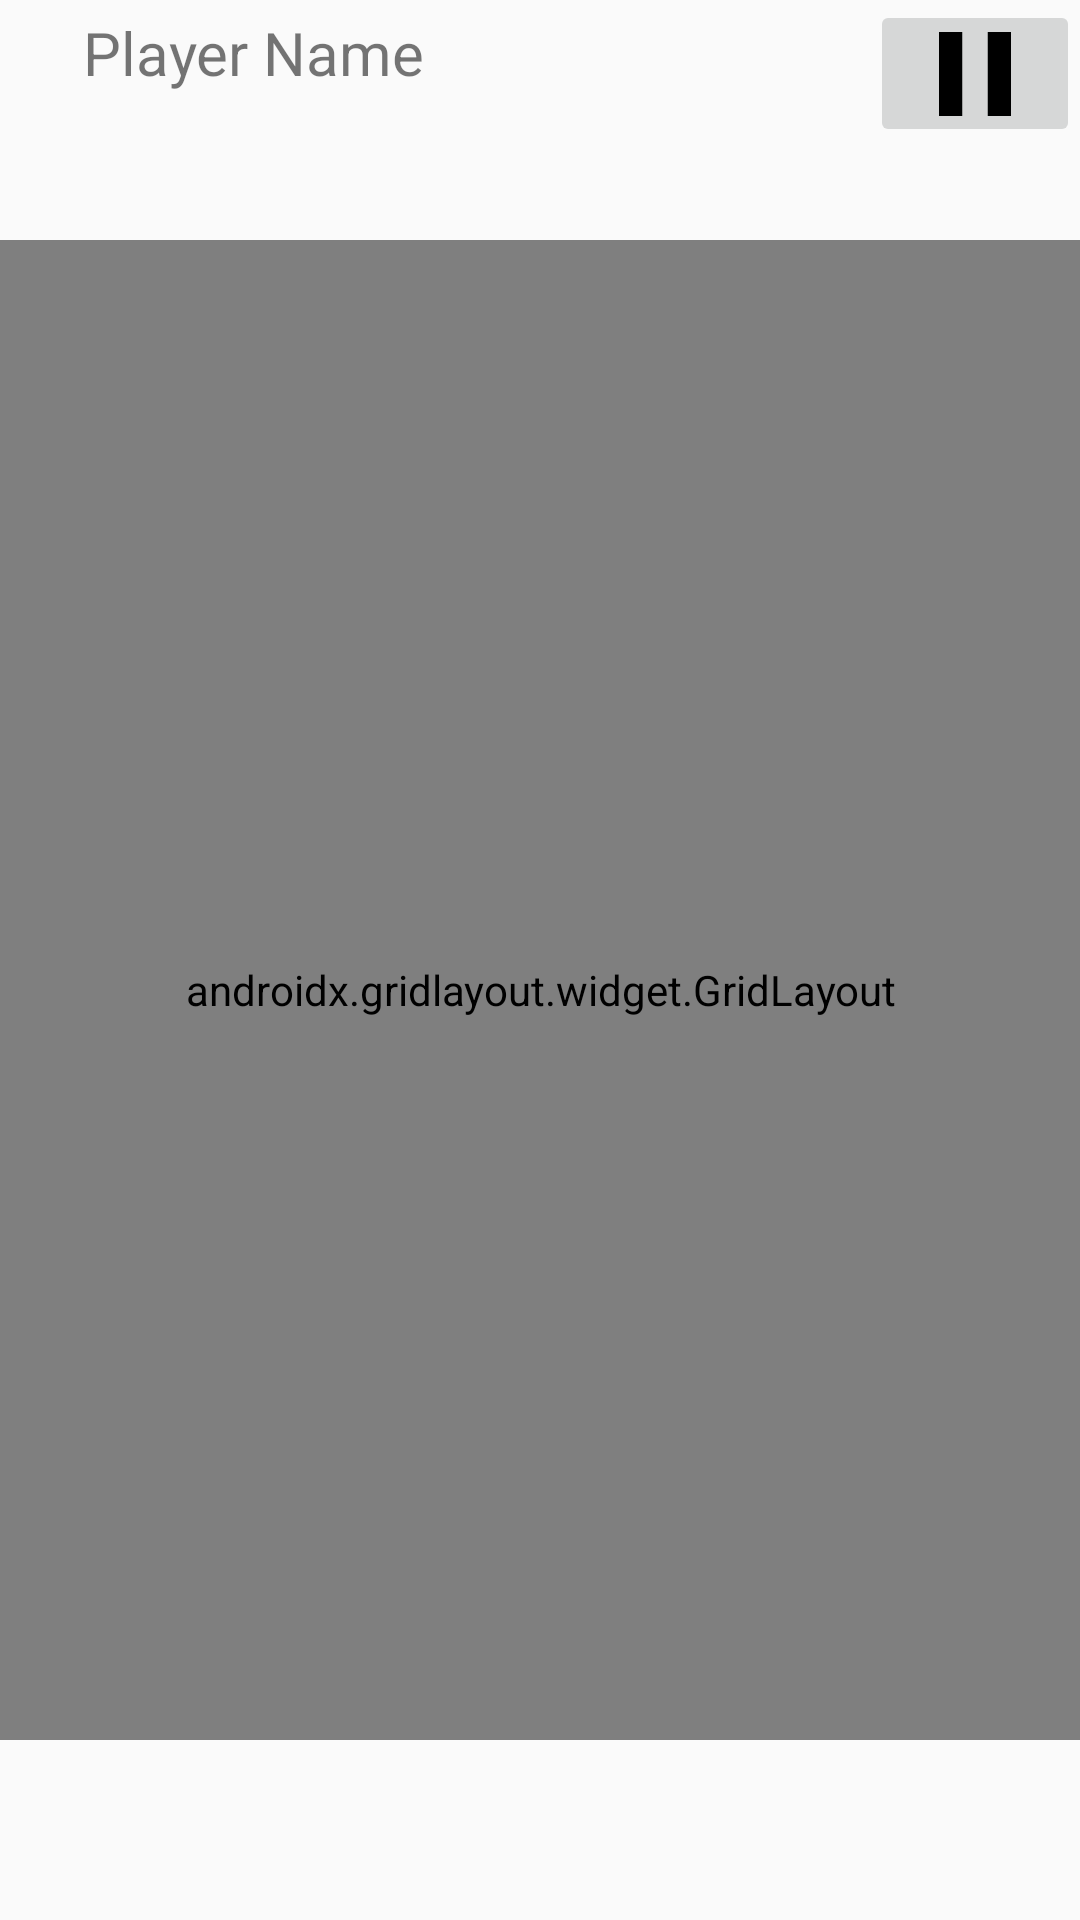

Here is an Android app screen rendered from its layout file. Give the layout XML and the strings, colors and styles it references.
<!-- AndroidManifest.xml: application theme Theme.BigBrains_Game -->
<!-- res/layout/music_game_page.xml -->
<?xml version="1.0" encoding="utf-8"?>
<androidx.constraintlayout.widget.ConstraintLayout xmlns:android="http://schemas.android.com/apk/res/android"
    xmlns:app="http://schemas.android.com/apk/res-auto"
    xmlns:tools="http://schemas.android.com/tools"
    android:layout_width="match_parent"
    android:layout_height="match_parent">

    <TextView
        android:id="@+id/player_Name_txt"
        android:layout_width="wrap_content"
        android:layout_height="wrap_content"
        android:layout_marginTop="4dp"
        android:background="@drawable/ic_rplayer_name"
        android:text="Player Name"
        android:textAlignment="center"
        android:textSize="20sp"
        app:layout_constraintEnd_toEndOf="parent"
        app:layout_constraintHorizontal_bias="0.111"
        app:layout_constraintStart_toStartOf="parent"
        app:layout_constraintTop_toTopOf="parent" />

    <androidx.gridlayout.widget.GridLayout
        android:id="@+id/gridLayout"
        android:layout_width="400dp"
        android:layout_height="500dp"
        android:layout_marginStart="5dp"
        android:layout_marginTop="100dp"
        android:layout_marginEnd="5dp"
        android:layout_marginBottom="80dp"
        app:layout_constraintBottom_toBottomOf="parent"
        app:layout_constraintEnd_toEndOf="parent"
        app:layout_constraintStart_toStartOf="parent"
        app:layout_constraintTop_toTopOf="parent">

        <Button
            android:id="@+id/button1"
            android:layout_width="100dp"
            android:layout_height="100dp"
            
            app:layout_column="0"
            app:layout_row="0" />

        <Button
            android:id="@+id/button2"
            android:layout_width="100dp"
            android:layout_height="100dp"
            
            app:layout_column="1"
            app:layout_row="1" />

        <Button
            android:id="@+id/button3"
            android:layout_width="100dp"
            android:layout_height="100dp"
            
            app:layout_column="1"
            app:layout_row="2" />

        <Button
            android:id="@+id/button4"
            android:layout_width="100dp"
            android:layout_height="100dp"
            
            app:layout_column="2"
            app:layout_row="3" />

        <Button
            android:id="@+id/button5"
            android:layout_width="100dp"
            android:layout_height="100dp"
            
            app:layout_column="1"
            app:layout_row="0" />

        <Button
            android:id="@+id/button6"
            android:layout_width="100dp"
            android:layout_height="100dp"
            
            app:layout_column="0"
            app:layout_row="1" />

        <Button
            android:id="@+id/button7"
            android:layout_width="100dp"
            android:layout_height="100dp"
            
            app:layout_column="0"
            app:layout_row="2" />

        <Button
            android:id="@+id/button8"
            android:layout_width="100dp"
            android:layout_height="100dp"
            
            app:layout_column="0"
            app:layout_row="3" />

        <Button
            android:id="@+id/button9"
            android:layout_width="100dp"
            android:layout_height="100dp"

            app:layout_column="2"
            app:layout_row="0"
            tools:ignore="SpeakableTextPresentCheck" />

        <Button
            android:id="@+id/button10"
            android:layout_width="100dp"
            android:layout_height="100dp"
            
            app:layout_column="3"
            app:layout_row="0" />

        <Button
            android:id="@+id/button11"
            android:layout_width="100dp"
            android:layout_height="100dp"
            
            app:layout_column="2"
            app:layout_row="1" />

        <Button
            android:id="@+id/button12"
            android:layout_width="100dp"
            android:layout_height="100dp"
            
            app:layout_column="3"
            app:layout_row="1" />

        <Button
            android:id="@+id/button13"
            android:layout_width="100dp"
            android:layout_height="100dp"
            
            app:layout_column="3"
            app:layout_row="2" />

        <Button
            android:id="@+id/button14"
            android:layout_width="100dp"
            android:layout_height="100dp"
            
            app:layout_column="2"
            app:layout_row="2" />

        <Button
            android:id="@+id/button15"
            android:layout_width="100dp"
            android:layout_height="100dp"
            
            app:layout_column="1"
            app:layout_row="3" />

        <Button
            android:id="@+id/button16"
            android:layout_width="100dp"
            android:layout_height="100dp"
            
            app:layout_column="3"
            app:layout_row="3" />

        <Button
            android:id="@+id/button17"
            android:layout_width="100dp"
            android:layout_height="100dp"
            
            app:layout_column="0"
            app:layout_row="4" />

        <Button
            android:id="@+id/button18"
            android:layout_width="100dp"
            android:layout_height="100dp"
            
            app:layout_column="1"
            app:layout_row="4" />

        <Button
            android:id="@+id/button19"
            android:layout_width="100dp"
            android:layout_height="100dp"
            
            app:layout_column="2"
            app:layout_row="4" />

        <Button
            android:id="@+id/button20"
            android:layout_width="100dp"
            android:layout_height="100dp"
            
            app:layout_column="3"
            app:layout_row="4" />
    </androidx.gridlayout.widget.GridLayout>

    <TextView
        android:id="@+id/Score_txt"
        android:layout_width="wrap_content"
        android:layout_height="wrap_content"
        android:layout_marginTop="50dp"
        android:text="High Score"
        app:layout_constraintBottom_toTopOf="@+id/gridLayout"
        app:layout_constraintEnd_toEndOf="parent"
        app:layout_constraintStart_toStartOf="parent"
        app:layout_constraintTop_toBottomOf="@+id/player_Name_txt"
        app:layout_constraintVertical_bias="0.0" />

    <ImageButton
        android:id="@+id/imageButton5"
        android:layout_width="70dp"
        android:layout_height="49dp"
        app:layout_constraintEnd_toEndOf="parent"
        app:layout_constraintTop_toTopOf="parent"
        app:srcCompat="@drawable/ic_pause" />
</androidx.constraintlayout.widget.ConstraintLayout>
<!-- resources referenced by this layout -->
<resources>
  <!-- drawable ic_pause (drawable) -->
  <vector android:autoMirrored="true" android:height="48dp"
      android:viewportHeight="48" android:viewportWidth="48"
      android:width="48dp" xmlns:android="http://schemas.android.com/apk/res/android">
      <path android:fillColor="#FF000000" android:pathData="M28.25,38V10H36V38ZM12,38V10H19.75V38Z"/>
  </vector>
  <style name="Theme.BigBrains_Game" parent="Theme.AppCompat.DayNight.DarkActionBar">
          
          <item name="colorPrimary">@color/purple_500</item>
          <item name="colorPrimaryVariant">@color/purple_700</item>
          <item name="colorOnPrimary">@color/white</item>
          
          <item name="colorSecondary">@color/teal_200</item>
          <item name="colorSecondaryVariant">@color/teal_700</item>
          <item name="colorOnSecondary">@color/black</item>
          
          <item name="android:statusBarColor" tools:targetApi="l">?attr/colorPrimaryVariant</item>
          
      </style>
  <!-- not gathered from this repository: default colours our renderer supplied (Android Studio template values) -->
  <color name="purple_500">#FF6200EE</color>
  <color name="purple_700">#FF3700B3</color>
  <color name="teal_200">#FF03DAC5</color>
  <color name="teal_700">#FF018786</color>
  <color name="black">#FF000000</color>
  <color name="white">#FFFFFFFF</color>
</resources>
